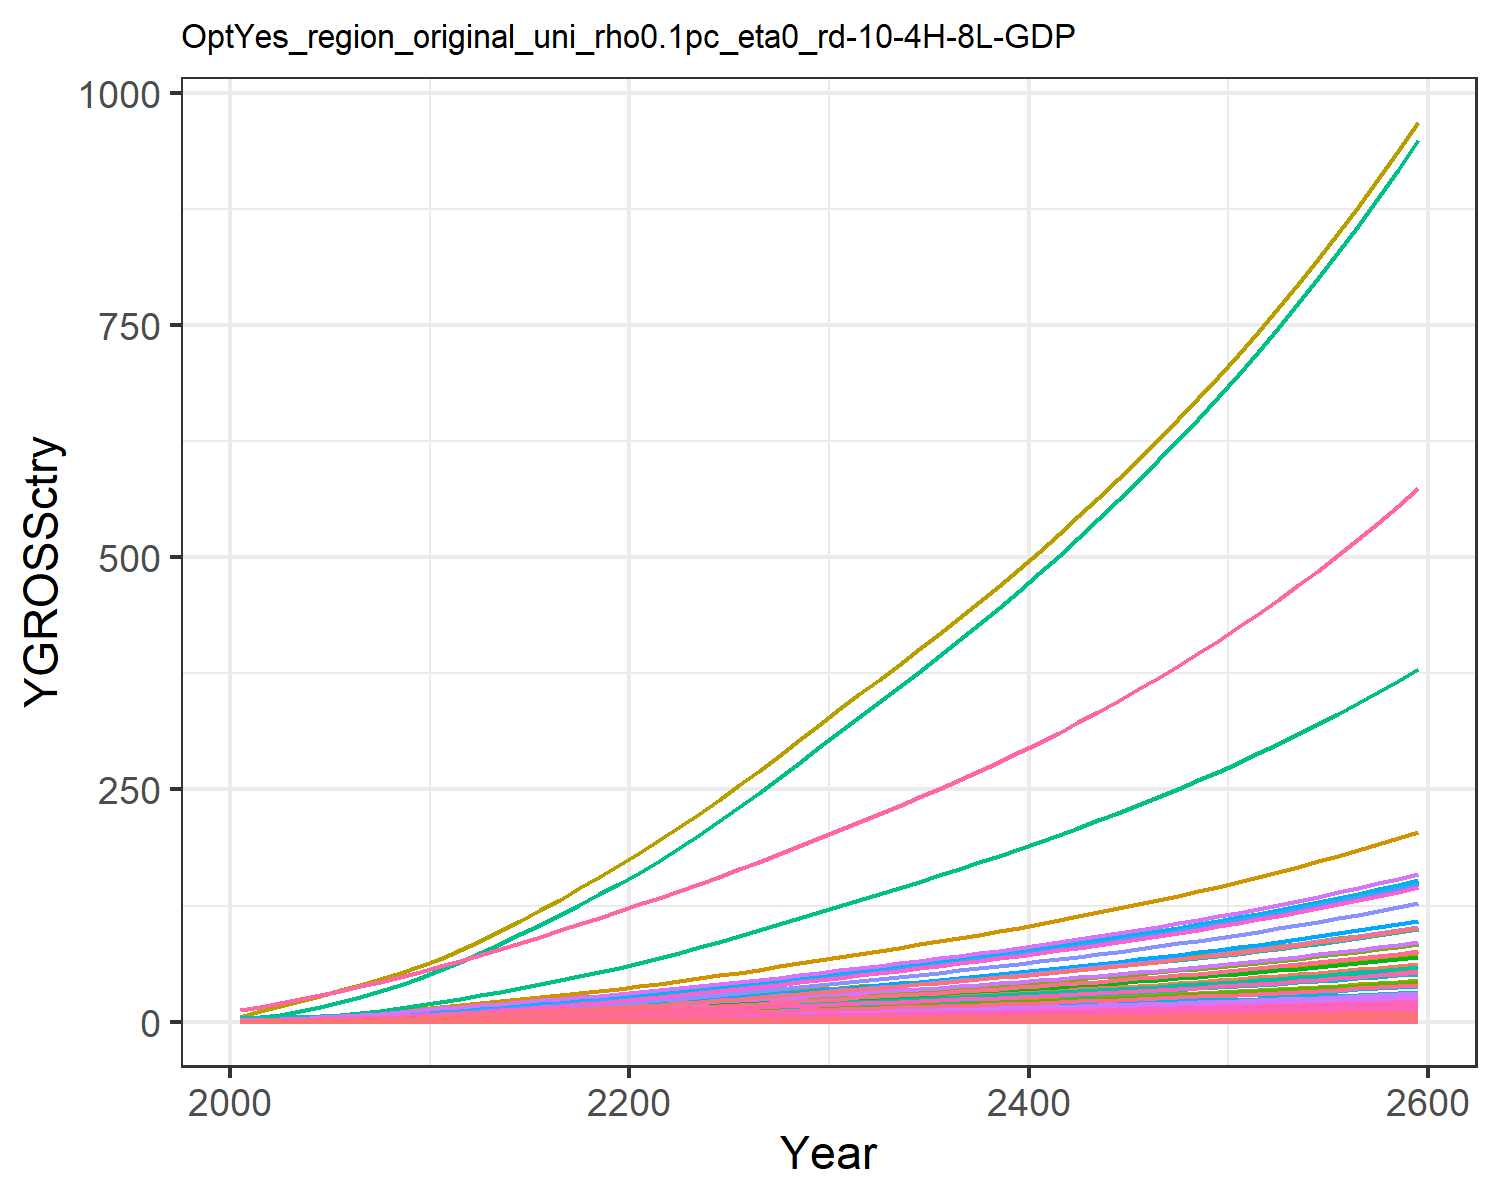

The file beside this chart, header and first rows:
0.018853978838997754, 0.040301129071862236, 0.010165438669766262, 0.3774099139141289, 0.40590282489173, 0.007751571851760122, 0.758082013299218, 0.25854341897928435, 0.047249844955456276, 0.0016238636003148837, 0.30657560419750846, 0.005170565761527711, 0.007279429204794612, 0.17141677304335884, 0.04055560391474781, 0.0386163103833662, 0.005330680504817779, 0.01259484903556952, 0.049157951262641504, 0.0014122981217094073, 0.03701780782792776, 1.4392407695780718, 0.0023445815536652474, 0.009093611893641846
0.03008, 0.07613, 0.01377, 0.6254, 0.6337, 0.0105, 1.005, 0.325, 0.06398, 0.003068, 0.3854, 0.009768, 0.01375, 0.2735, 0.05492, 0.06399, 0.008323, 0.01705, 0.06656, 0.002205, 0.0578, 2.247, 0.003661, 0.01451
0.04892, 0.1336, 0.01909, 0.9367, 0.913, 0.01456, 1.282, 0.4095, 0.08874, 0.005382, 0.4856, 0.01714, 0.02413, 0.4448, 0.07617, 0.09584, 0.01199, 0.02365, 0.09232, 0.003177, 0.08327, 3.237, 0.005274, 0.02359
0.07809, 0.2318, 0.02577, 1.342, 1.26, 0.01965, 1.518, 0.4811, 0.1198, 0.009342, 0.5705, 0.02974, 0.04188, 0.7099, 0.1028, 0.1373, 0.01655, 0.03193, 0.1246, 0.004384, 0.1149, 4.468, 0.007279, 0.03766
0.1139, 0.3605, 0.03297, 1.812, 1.636, 0.02514, 1.758, 0.5584, 0.1532, 0.01453, 0.6621, 0.04626, 0.06512, 1.036, 0.1315, 0.1854, 0.02148, 0.04085, 0.1594, 0.005691, 0.1492, 5.799, 0.009447, 0.05495
0.1545, 0.5092, 0.04056, 2.307, 2.02, 0.03093, 1.985, 0.6353, 0.1885, 0.02052, 0.7533, 0.06533, 0.09197, 1.404, 0.1618, 0.236, 0.02653, 0.05026, 0.1962, 0.007027, 0.1842, 7.162, 0.01167, 0.0745
0.2, 0.6759, 0.04868, 2.839, 2.426, 0.03712, 2.2, 0.7114, 0.2263, 0.02723, 0.8436, 0.08671, 0.1221, 1.819, 0.1942, 0.2905, 0.03186, 0.06031, 0.2354, 0.008441, 0.2212, 8.602, 0.01401, 0.09648
0.2532, 0.8769, 0.0573, 3.443, 2.866, 0.04369, 2.418, 0.7894, 0.2663, 0.03533, 0.936, 0.1125, 0.1584, 2.302, 0.2286, 0.3523, 0.03763, 0.07099, 0.2771, 0.00997, 0.2613, 10.16, 0.01655, 0.1221
0.3144, 1.116, 0.06636, 4.124, 3.337, 0.0506, 2.637, 0.8685, 0.3085, 0.04498, 1.03, 0.1432, 0.2016, 2.859, 0.2648, 0.4219, 0.04383, 0.08222, 0.3209, 0.01161, 0.3044, 11.83, 0.01928, 0.1516
0.3838, 1.397, 0.07579, 4.887, 3.84, 0.05779, 2.856, 0.9483, 0.3523, 0.0563, 1.124, 0.1793, 0.2524, 3.49, 0.3024, 0.5, 0.05043, 0.0939, 0.3665, 0.01336, 0.3502, 13.62, 0.02218, 0.1851
0.4578, 1.677, 0.08693, 5.609, 4.376, 0.06629, 3.122, 1.043, 0.4041, 0.06756, 1.237, 0.2151, 0.3028, 4.162, 0.3468, 0.5739, 0.05747, 0.1077, 0.4204, 0.01523, 0.3991, 15.52, 0.02528, 0.2208
0.5355, 1.933, 0.1002, 6.234, 4.939, 0.07642, 3.442, 1.155, 0.4658, 0.0779, 1.37, 0.2481, 0.3492, 4.869, 0.3998, 0.6379, 0.06486, 0.1242, 0.4846, 0.01718, 0.4504, 17.51, 0.02853, 0.2583
0.6144, 2.198, 0.1149, 6.931, 5.564, 0.08762, 3.801, 1.281, 0.5341, 0.08858, 1.519, 0.2821, 0.3971, 5.586, 0.4584, 0.7092, 0.07307, 0.1424, 0.5557, 0.01936, 0.5074, 19.73, 0.03214, 0.2963
0.6982, 2.473, 0.1301, 7.615, 6.19, 0.09921, 4.156, 1.406, 0.6047, 0.09963, 1.667, 0.3172, 0.4466, 6.348, 0.5191, 0.7791, 0.08129, 0.1612, 0.6292, 0.02154, 0.5645, 21.95, 0.03575, 0.3368
0.7861, 2.753, 0.1458, 8.291, 6.821, 0.1112, 4.511, 1.531, 0.6778, 0.1109, 1.816, 0.3532, 0.4972, 7.147, 0.5818, 0.8484, 0.08958, 0.1807, 0.7052, 0.02373, 0.622, 24.18, 0.0394, 0.3791
0.8771, 3.036, 0.1621, 8.965, 7.457, 0.1236, 4.87, 1.658, 0.7533, 0.1223, 1.966, 0.3896, 0.5484, 7.974, 0.6465, 0.9173, 0.09793, 0.2008, 0.7837, 0.02595, 0.6801, 26.44, 0.04307, 0.423
0.9705, 3.321, 0.1788, 9.636, 8.099, 0.1363, 5.235, 1.787, 0.8309, 0.1338, 2.119, 0.4261, 0.5998, 8.824, 0.7132, 0.9859, 0.1064, 0.2215, 0.8645, 0.02818, 0.7386, 28.72, 0.04678, 0.4681
1.066, 3.605, 0.1959, 10.3, 8.746, 0.1494, 5.607, 1.918, 0.9107, 0.1452, 2.275, 0.4625, 0.6511, 9.69, 0.7816, 1.054, 0.1149, 0.2427, 0.9474, 0.03043, 0.7976, 31.01, 0.05052, 0.514
1.162, 3.885, 0.2135, 10.97, 9.396, 0.1628, 5.987, 2.052, 0.9923, 0.1566, 2.433, 0.4985, 0.7018, 10.57, 0.8517, 1.122, 0.1234, 0.2645, 1.032, 0.03269, 0.8569, 33.32, 0.05427, 0.5606
1.26, 4.162, 0.2314, 11.63, 10.05, 0.1765, 6.375, 2.189, 1.076, 0.1677, 2.596, 0.534, 0.7518, 11.45, 0.9232, 1.19, 0.132, 0.2867, 1.119, 0.03496, 0.9165, 35.63, 0.05805, 0.6076
1.365, 4.46, 0.2501, 12.36, 10.75, 0.1907, 6.774, 2.33, 1.163, 0.1797, 2.763, 0.5722, 0.8056, 12.41, 0.998, 1.264, 0.1412, 0.3099, 1.21, 0.03742, 0.9807, 38.13, 0.06212, 0.6583
1.481, 4.788, 0.2699, 13.17, 11.53, 0.2058, 7.184, 2.476, 1.254, 0.1929, 2.936, 0.6143, 0.8648, 13.46, 1.077, 1.347, 0.1514, 0.3343, 1.305, 0.04012, 1.052, 40.88, 0.0666, 0.7142
1.602, 5.161, 0.2902, 14.01, 12.34, 0.2213, 7.605, 2.627, 1.349, 0.208, 3.115, 0.6621, 0.9322, 14.56, 1.158, 1.434, 0.1621, 0.3595, 1.403, 0.04293, 1.125, 43.75, 0.07127, 0.7725
1.727, 5.553, 0.311, 14.89, 13.18, 0.2372, 8.037, 2.781, 1.446, 0.2238, 3.298, 0.7125, 1.003, 15.7, 1.241, 1.523, 0.173, 0.3854, 1.504, 0.04584, 1.202, 46.72, 0.07611, 0.8328
1.855, 5.96, 0.3324, 15.79, 14.04, 0.2535, 8.48, 2.939, 1.545, 0.2401, 3.486, 0.7647, 1.077, 16.87, 1.326, 1.615, 0.1843, 0.4119, 1.608, 0.04884, 1.28, 49.77, 0.08108, 0.8948
1.987, 6.379, 0.3543, 16.71, 14.92, 0.2702, 8.935, 3.102, 1.647, 0.257, 3.678, 0.8184, 1.152, 18.06, 1.414, 1.71, 0.1959, 0.439, 1.714, 0.05191, 1.361, 52.9, 0.08618, 0.9583
2.123, 6.81, 0.3768, 17.66, 15.83, 0.2873, 9.405, 3.27, 1.752, 0.2744, 3.878, 0.8738, 1.23, 19.3, 1.503, 1.807, 0.2079, 0.4669, 1.822, 0.05508, 1.444, 56.13, 0.09144, 1.024
2.261, 7.252, 0.3998, 18.63, 16.77, 0.3049, 9.888, 3.443, 1.859, 0.2922, 4.082, 0.9304, 1.31, 20.56, 1.595, 1.906, 0.2202, 0.4954, 1.934, 0.05833, 1.529, 59.45, 0.09684, 1.091
2.403, 7.704, 0.4234, 19.62, 17.72, 0.3228, 10.38, 3.62, 1.968, 0.3104, 4.292, 0.9884, 1.391, 21.85, 1.689, 2.008, 0.2327, 0.5246, 2.047, 0.06166, 1.616, 62.84, 0.1024, 1.159
2.548, 8.165, 0.4475, 20.64, 18.7, 0.3412, 10.89, 3.802, 2.08, 0.329, 4.508, 1.048, 1.475, 23.16, 1.785, 2.112, 0.2456, 0.5544, 2.164, 0.06508, 1.706, 66.32, 0.108, 1.229
2.691, 8.621, 0.4712, 21.65, 19.67, 0.3593, 11.39, 3.98, 2.19, 0.3474, 4.72, 1.106, 1.557, 24.46, 1.88, 2.215, 0.2583, 0.5839, 2.279, 0.06843, 1.794, 69.74, 0.1136, 1.298
2.831, 9.067, 0.4944, 22.63, 20.6, 0.377, 11.87, 4.152, 2.298, 0.3653, 4.923, 1.163, 1.638, 25.74, 1.973, 2.316, 0.2706, 0.6126, 2.391, 0.07168, 1.879, 73.05, 0.119, 1.365
2.971, 9.515, 0.5177, 23.63, 21.54, 0.3948, 12.36, 4.325, 2.406, 0.3834, 5.129, 1.221, 1.719, 27.02, 2.066, 2.417, 0.2829, 0.6415, 2.504, 0.07495, 1.965, 76.38, 0.1244, 1.433
3.113, 9.968, 0.5413, 24.63, 22.49, 0.4128, 12.85, 4.5, 2.516, 0.4016, 5.336, 1.279, 1.8, 28.31, 2.16, 2.52, 0.2954, 0.6707, 2.618, 0.07826, 2.051, 79.75, 0.1299, 1.502
3.257, 10.43, 0.5653, 25.66, 23.46, 0.431, 13.35, 4.679, 2.627, 0.4201, 5.548, 1.338, 1.883, 29.62, 2.255, 2.625, 0.3081, 0.7004, 2.733, 0.08162, 2.139, 83.17, 0.1355, 1.571
3.404, 10.89, 0.5896, 26.7, 24.44, 0.4496, 13.87, 4.861, 2.741, 0.4389, 5.764, 1.398, 1.968, 30.95, 2.352, 2.732, 0.321, 0.7305, 2.851, 0.08504, 2.229, 86.66, 0.1412, 1.642
3.553, 11.37, 0.6145, 27.77, 25.44, 0.4686, 14.39, 5.048, 2.856, 0.458, 5.986, 1.458, 2.053, 32.3, 2.451, 2.842, 0.3342, 0.7613, 2.971, 0.08853, 2.32, 90.22, 0.147, 1.713
3.704, 11.85, 0.6398, 28.86, 26.47, 0.4879, 14.93, 5.239, 2.974, 0.4775, 6.212, 1.52, 2.14, 33.68, 2.553, 2.953, 0.3476, 0.7927, 3.094, 0.0921, 2.414, 93.86, 0.1529, 1.787
3.859, 12.34, 0.6657, 29.98, 27.52, 0.5077, 15.48, 5.435, 3.094, 0.4973, 6.445, 1.583, 2.229, 35.08, 2.656, 3.068, 0.3614, 0.8249, 3.219, 0.09575, 2.51, 97.58, 0.159, 1.861
4.017, 12.84, 0.6923, 31.13, 28.59, 0.5279, 16.05, 5.636, 3.218, 0.5175, 6.683, 1.648, 2.32, 36.52, 2.762, 3.185, 0.3755, 0.8577, 3.348, 0.09949, 2.608, 101.4, 0.1652, 1.937
4.178, 13.36, 0.7194, 32.3, 29.69, 0.5486, 16.63, 5.843, 3.344, 0.5382, 6.928, 1.714, 2.413, 37.98, 2.87, 3.305, 0.39, 0.8913, 3.479, 0.1033, 2.708, 105.3, 0.1715, 2.015
4.343, 13.88, 0.7472, 33.51, 30.82, 0.5698, 17.23, 6.055, 3.473, 0.5594, 7.18, 1.781, 2.508, 39.48, 2.981, 3.429, 0.4048, 0.9257, 3.613, 0.1072, 2.811, 109.3, 0.178, 2.095
4.511, 14.42, 0.7757, 34.75, 31.98, 0.5915, 17.84, 6.273, 3.605, 0.581, 7.438, 1.85, 2.605, 41.02, 3.095, 3.555, 0.42, 0.9611, 3.751, 0.1113, 2.916, 113.4, 0.1847, 2.176
4.684, 14.97, 0.8049, 36.02, 33.17, 0.6138, 18.48, 6.497, 3.741, 0.6032, 7.704, 1.921, 2.704, 42.59, 3.211, 3.686, 0.4356, 0.9973, 3.892, 0.1154, 3.025, 117.6, 0.1916, 2.259
4.861, 15.53, 0.8349, 37.33, 34.39, 0.6367, 19.13, 6.728, 3.881, 0.6259, 7.978, 1.993, 2.806, 44.2, 3.331, 3.819, 0.4516, 1.034, 4.037, 0.1197, 3.136, 121.9, 0.1986, 2.345
5.043, 16.11, 0.8657, 38.67, 35.64, 0.6602, 19.8, 6.965, 4.024, 0.6492, 8.259, 2.067, 2.91, 45.85, 3.454, 3.957, 0.4681, 1.073, 4.187, 0.124, 3.251, 126.4, 0.2059, 2.432
5.229, 16.71, 0.8974, 40.06, 36.94, 0.6843, 20.49, 7.21, 4.171, 0.6731, 8.549, 2.143, 3.017, 47.54, 3.58, 4.099, 0.4851, 1.112, 4.34, 0.1285, 3.368, 131, 0.2133, 2.522
5.421, 17.31, 0.93, 41.48, 38.26, 0.7091, 21.2, 7.462, 4.323, 0.6976, 8.848, 2.221, 3.127, 49.28, 3.71, 4.244, 0.5025, 1.152, 4.497, 0.1331, 3.49, 135.7, 0.221, 2.615
5.617, 17.94, 0.9635, 42.95, 39.63, 0.7347, 21.93, 7.721, 4.478, 0.7228, 9.156, 2.302, 3.24, 51.07, 3.844, 4.394, 0.5204, 1.194, 4.659, 0.1379, 3.614, 140.5, 0.2289, 2.709
5.819, 18.58, 0.9979, 44.46, 41.04, 0.761, 22.69, 7.989, 4.638, 0.7487, 9.473, 2.384, 3.356, 52.91, 3.981, 4.549, 0.5389, 1.236, 4.826, 0.1428, 3.742, 145.5, 0.237, 2.807
6.027, 19.24, 1.033, 46.01, 42.48, 0.788, 23.46, 8.264, 4.803, 0.7754, 9.799, 2.469, 3.476, 54.8, 4.123, 4.708, 0.5579, 1.28, 4.997, 0.1478, 3.875, 150.6, 0.2454, 2.907
6.241, 19.92, 1.07, 47.62, 43.98, 0.8159, 24.27, 8.548, 4.973, 0.8028, 10.14, 2.556, 3.599, 56.74, 4.269, 4.872, 0.5776, 1.326, 5.174, 0.153, 4.011, 155.9, 0.254, 3.01
6.46, 20.62, 1.108, 49.27, 45.52, 0.8446, 25.09, 8.841, 5.148, 0.831, 10.48, 2.646, 3.725, 58.74, 4.419, 5.041, 0.5978, 1.372, 5.356, 0.1584, 4.151, 161.4, 0.2629, 3.116
6.687, 21.34, 1.146, 50.97, 47.1, 0.8742, 25.95, 9.143, 5.328, 0.86, 10.84, 2.738, 3.855, 60.79, 4.574, 5.215, 0.6186, 1.42, 5.544, 0.1639, 4.296, 167, 0.2721, 3.225
6.92, 22.08, 1.186, 52.73, 48.74, 0.9046, 26.83, 9.455, 5.514, 0.8898, 11.21, 2.833, 3.989, 62.91, 4.733, 5.395, 0.64, 1.47, 5.737, 0.1696, 4.445, 172.8, 0.2815, 3.338
7.16, 22.85, 1.228, 54.54, 50.42, 0.9361, 27.74, 9.776, 5.706, 0.9206, 11.59, 2.931, 4.127, 65.1, 4.897, 5.58, 0.6622, 1.521, 5.936, 0.1754, 4.598, 178.8, 0.2913, 3.453
7.407, 23.63, 1.27, 56.41, 52.16, 0.9685, 28.67, 10.11, 5.903, 0.9523, 11.99, 3.032, 4.269, 67.34, 5.067, 5.772, 0.685, 1.574, 6.142, 0.1815, 4.757, 185, 0.3013, 3.573
7.662, 24.45, 1.314, 58.34, 53.96, 1.002, 29.64, 10.45, 6.107, 0.985, 12.39, 3.136, 4.415, 69.66, 5.242, 5.969, 0.7086, 1.628, 6.354, 0.1877, 4.921, 191.3, 0.3117, 3.696
7.925, 25.28, 1.359, 60.33, 55.81, 1.036, 30.64, 10.8, 6.317, 1.019, 12.81, 3.244, 4.566, 72.05, 5.422, 6.173, 0.7329, 1.684, 6.573, 0.1942, 5.09, 197.9, 0.3224, 3.822
8.196, 26.14, 1.406, 62.38, 57.72, 1.072, 31.67, 11.17, 6.534, 1.053, 13.24, 3.354, 4.722, 74.51, 5.609, 6.383, 0.758, 1.742, 6.798, 0.2008, 5.264, 204.7, 0.3334, 3.953
